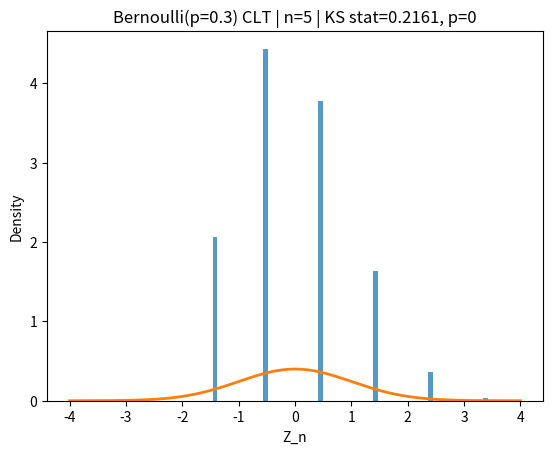
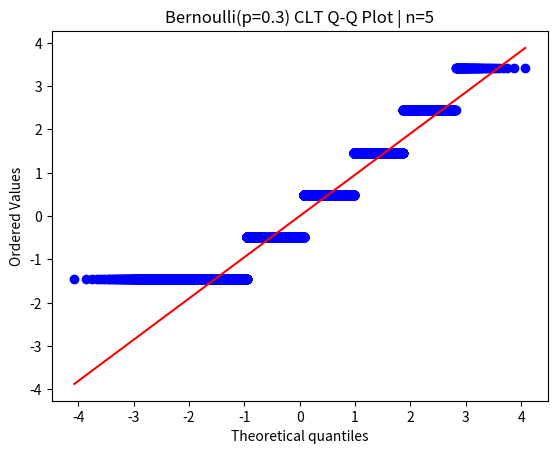
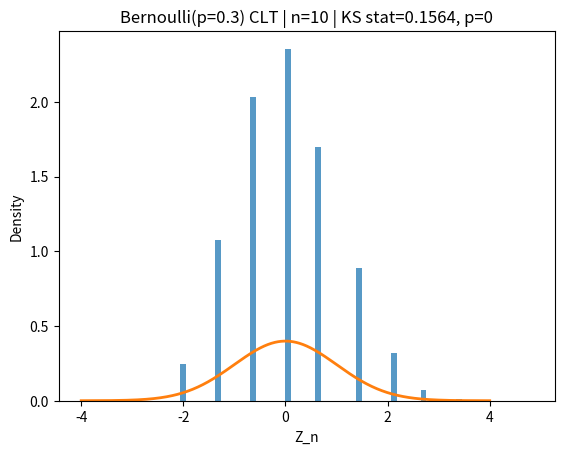
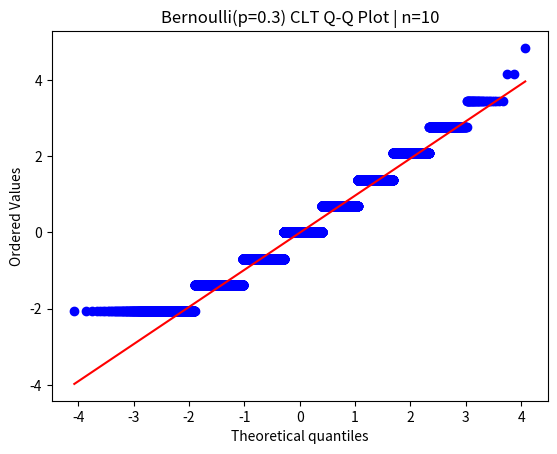
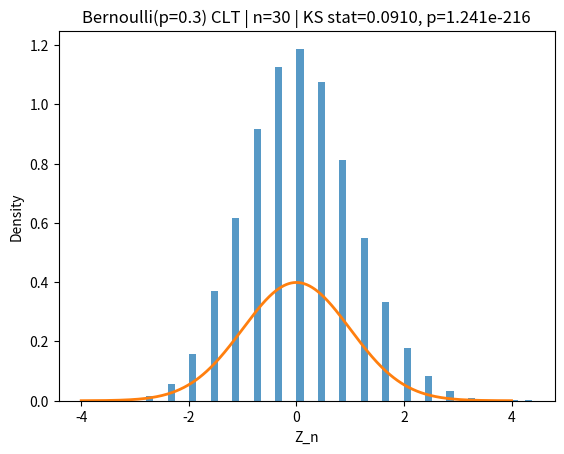
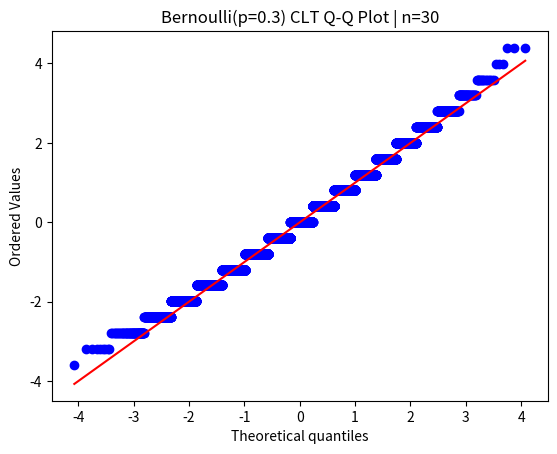
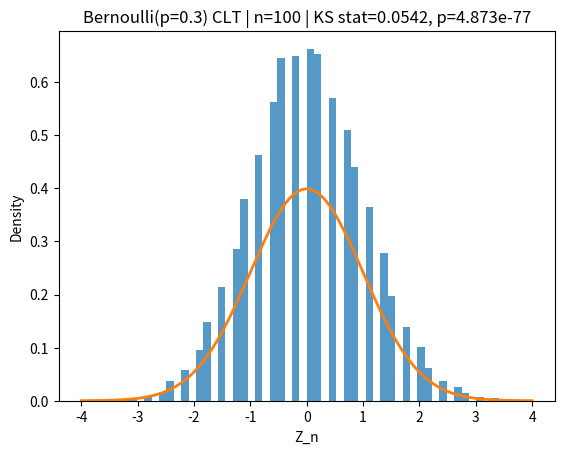
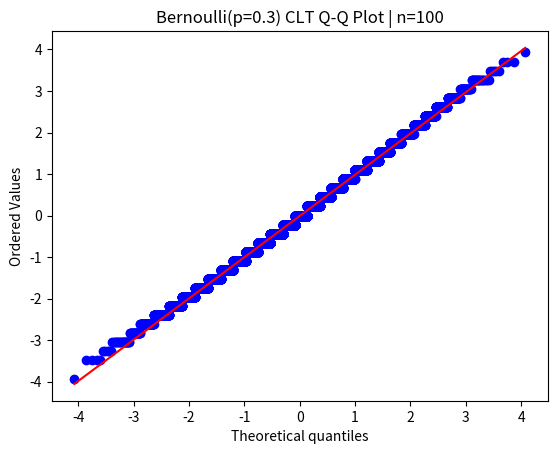
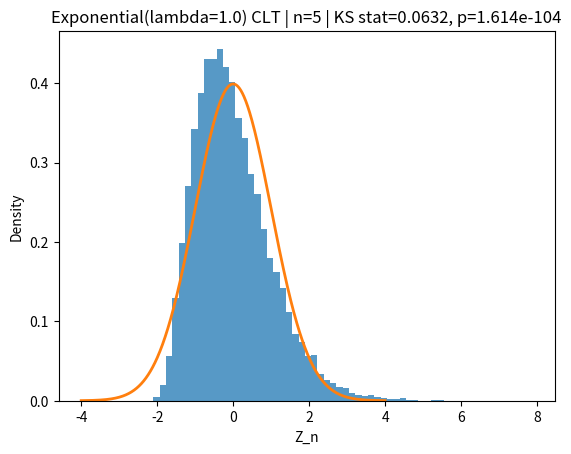
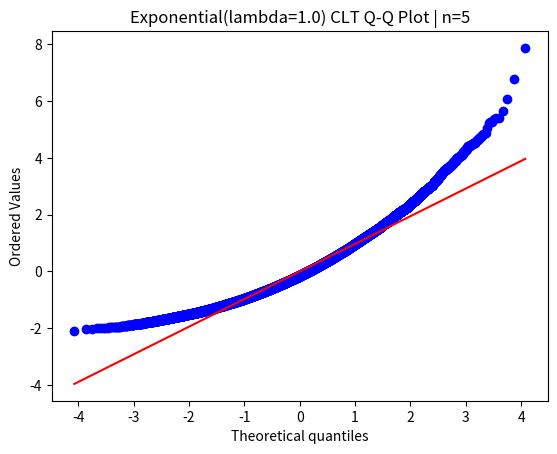
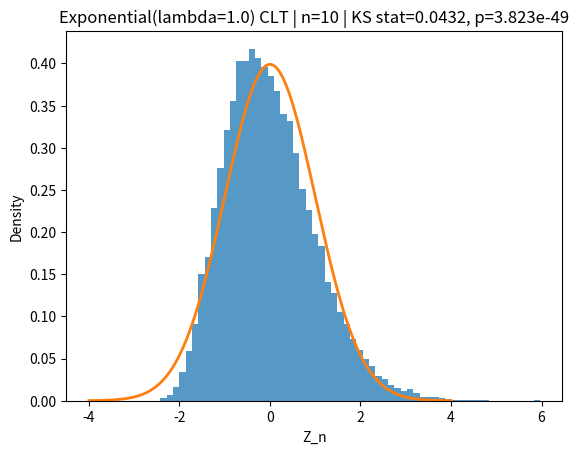
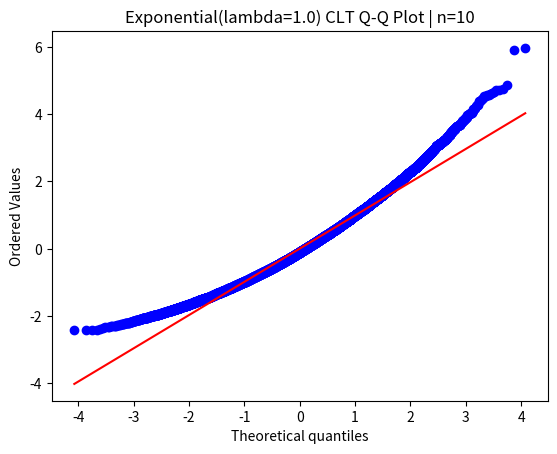
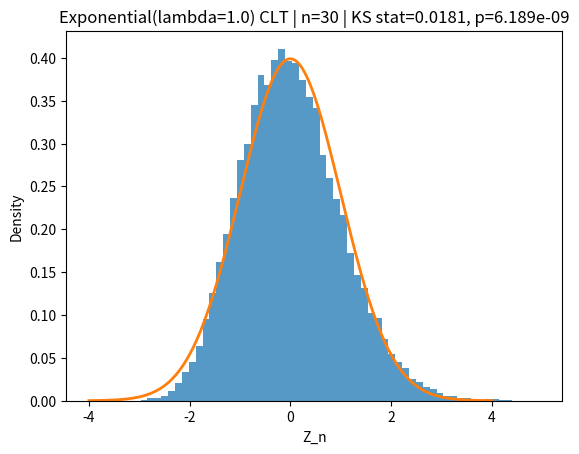
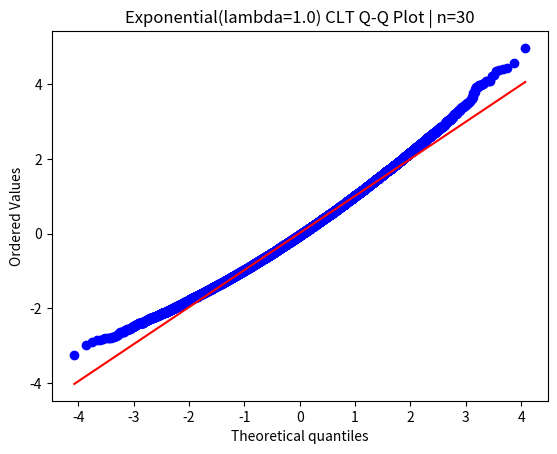
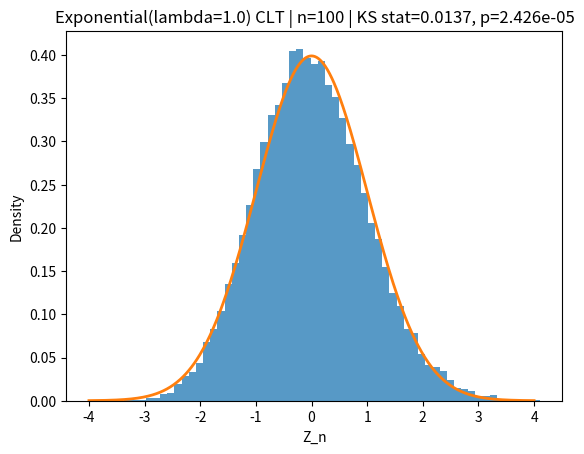
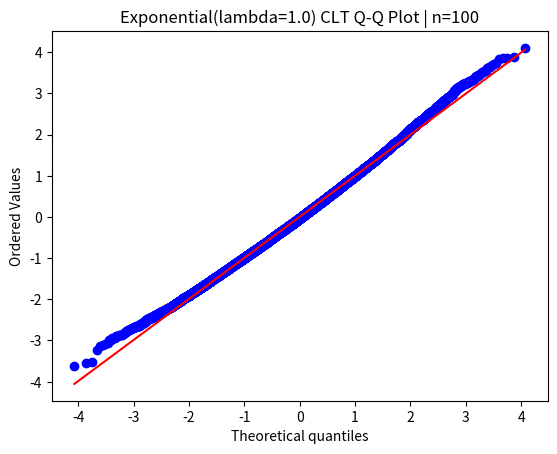

Python code for these plots, in order:
import numpy as np
import matplotlib.pyplot as plt
from scipy.stats import norm, probplot, kstest

def clt_demo(generator, mu, sigma, n_list=(5, 10, 30, 100), reps=20000, title=""):
    # generator: function(size)-> samples
    xgrid = np.linspace(-4, 4, 800)

    for n in n_list:
        # Simulate standardized sums
        X = generator((reps, n))
        Zn = (X.sum(axis=1) - n * mu) / (sigma * np.sqrt(n))

        # KS test vs N(0,1)
        ks_stat, ks_p = kstest(Zn, 'norm')

        # Plot histogram + normal pdf
        plt.figure()
        plt.hist(Zn, bins=60, density=True, alpha=0.75)
        plt.plot(xgrid, norm.pdf(xgrid, 0, 1), linewidth=2)
        plt.title(f"{title} | n={n} | KS stat={ks_stat:.4f}, p={ks_p:.4g}")
        plt.xlabel("Z_n")
        plt.ylabel("Density")
        plt.show()

        # Q-Q plot
        plt.figure()
        probplot(Zn, dist="norm", plot=plt)
        plt.title(f"{title} Q-Q Plot | n={n}")
        plt.show()


# ---- 1) Bernoulli(p) ----
p = 0.3
mu_b = p
sigma_b = np.sqrt(p * (1 - p))

def bernoulli_gen(shape):
    return np.random.binomial(1, p, size=shape)

clt_demo(
    generator=bernoulli_gen,
    mu=mu_b,
    sigma=sigma_b,
    n_list=(5, 10, 30, 100),
    reps=30000,
    title=f"Bernoulli(p={p}) CLT"
)

# ---- 2) Exponential(lambda) ----
lam = 1.0
mu_e = 1 / lam
sigma_e = 1 / lam  # std dev of Exp(lam) is 1/lam

def exp_gen(shape):
    # numpy uses scale = 1/lambda
    return np.random.exponential(scale=1/lam, size=shape)

clt_demo(
    generator=exp_gen,
    mu=mu_e,
    sigma=sigma_e,
    n_list=(5, 10, 30, 100),
    reps=30000,
    title=f"Exponential(lambda={lam}) CLT"
)